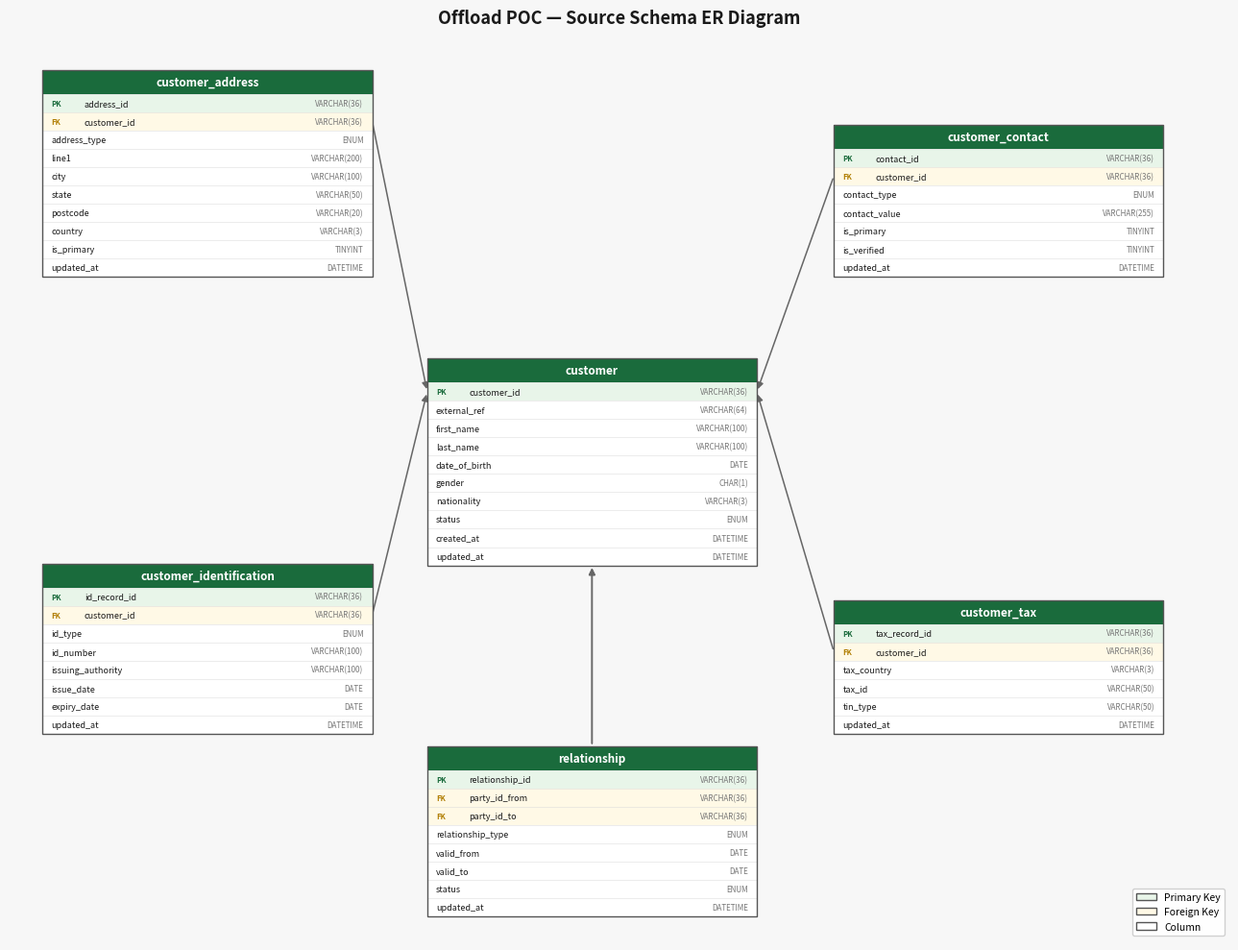

Here is the Python script that generated this plot: (Note: this script raises an exception after producing the figure.)
"""
Generates a visual ER diagram PNG for the offload POC source schema.
Output: docs/er_diagram.png

Usage:
    pip install matplotlib
    python scripts/generate_er_diagram.py
"""

import matplotlib
matplotlib.use("Agg")
import matplotlib.pyplot as plt
import matplotlib.patches as mpatches
from matplotlib.patches import FancyArrowPatch
import os

# ── colour palette ──────────────────────────────────────────────────────────
C_HEADER   = "#1a6b3c"   # MongoDB green  — table header
C_PK       = "#e8f5e9"   # light green    — PK row
C_FK       = "#fff9e6"   # light yellow   — FK row
C_NORMAL   = "#ffffff"   # white          — regular row
C_BORDER   = "#555555"
C_TEXT     = "#1a1a1a"
C_FK_TEXT  = "#b07d00"
C_PK_TEXT  = "#1a6b3c"
C_LINE     = "#666666"

# ── table definitions ────────────────────────────────────────────────────────
# Each entry: (column_name, type_label, "PK"|"FK"|"")
TABLES = {
    "customer": {
        "x": 3.5, "y": 7.5,
        "cols": [
            ("customer_id",      "VARCHAR(36)",  "PK"),
            ("external_ref",     "VARCHAR(64)",  ""),
            ("first_name",       "VARCHAR(100)", ""),
            ("last_name",        "VARCHAR(100)", ""),
            ("date_of_birth",    "DATE",         ""),
            ("gender",           "CHAR(1)",      ""),
            ("nationality",      "VARCHAR(3)",   ""),
            ("status",           "ENUM",         ""),
            ("created_at",       "DATETIME",     ""),
            ("updated_at",       "DATETIME",     ""),
        ],
    },
    "customer_address": {
        "x": 0.0, "y": 13.5,
        "cols": [
            ("address_id",   "VARCHAR(36)", "PK"),
            ("customer_id",  "VARCHAR(36)", "FK"),
            ("address_type", "ENUM",        ""),
            ("line1",        "VARCHAR(200)",""),
            ("city",         "VARCHAR(100)",""),
            ("state",        "VARCHAR(50)", ""),
            ("postcode",     "VARCHAR(20)", ""),
            ("country",      "VARCHAR(3)",  ""),
            ("is_primary",   "TINYINT",     ""),
            ("updated_at",   "DATETIME",    ""),
        ],
    },
    "customer_contact": {
        "x": 7.2, "y": 13.5,
        "cols": [
            ("contact_id",    "VARCHAR(36)",  "PK"),
            ("customer_id",   "VARCHAR(36)",  "FK"),
            ("contact_type",  "ENUM",         ""),
            ("contact_value", "VARCHAR(255)", ""),
            ("is_primary",    "TINYINT",      ""),
            ("is_verified",   "TINYINT",      ""),
            ("updated_at",    "DATETIME",     ""),
        ],
    },
    "customer_identification": {
        "x": 0.0, "y": 4.0,
        "cols": [
            ("id_record_id",      "VARCHAR(36)",  "PK"),
            ("customer_id",       "VARCHAR(36)",  "FK"),
            ("id_type",           "ENUM",         ""),
            ("id_number",         "VARCHAR(100)", ""),
            ("issuing_authority", "VARCHAR(100)", ""),
            ("issue_date",        "DATE",         ""),
            ("expiry_date",       "DATE",         ""),
            ("updated_at",        "DATETIME",     ""),
        ],
    },
    "customer_tax": {
        "x": 7.2, "y": 4.0,
        "cols": [
            ("tax_record_id", "VARCHAR(36)", "PK"),
            ("customer_id",   "VARCHAR(36)", "FK"),
            ("tax_country",   "VARCHAR(3)",  ""),
            ("tax_id",        "VARCHAR(50)", ""),
            ("tin_type",      "VARCHAR(50)", ""),
            ("updated_at",    "DATETIME",    ""),
        ],
    },
    "relationship": {
        "x": 3.5, "y": 0.2,
        "cols": [
            ("relationship_id",   "VARCHAR(36)", "PK"),
            ("party_id_from",     "VARCHAR(36)", "FK"),
            ("party_id_to",       "VARCHAR(36)", "FK"),
            ("relationship_type", "ENUM",        ""),
            ("valid_from",        "DATE",        ""),
            ("valid_to",          "DATE",        ""),
            ("status",            "ENUM",        ""),
            ("updated_at",        "DATETIME",    ""),
        ],
    },
}

ROW_H   = 0.38   # height of each row
COL_W   = 3.0    # table width
HDR_H   = 0.5    # header height

def table_height(name):
    return HDR_H + len(TABLES[name]["cols"]) * ROW_H

def table_bbox(name):
    """Returns (left, bottom, right, top) in data coords."""
    t  = TABLES[name]
    h  = table_height(name)
    return t["x"], t["y"], t["x"] + COL_W, t["y"] + h

def row_y(name, col_index):
    """Y-centre of a specific column row."""
    t   = TABLES[name]
    top = t["y"] + table_height(name)
    return top - HDR_H - (col_index + 0.5) * ROW_H

def draw_table(ax, name):
    t   = TABLES[name]
    x0  = t["x"]
    y0  = t["y"]
    h   = table_height(name)
    top = y0 + h

    # ── header ──────────────────────────────────────────────────
    ax.add_patch(mpatches.FancyBboxPatch(
        (x0, top - HDR_H), COL_W, HDR_H,
        boxstyle="square,pad=0", linewidth=0,
        facecolor=C_HEADER, zorder=2))
    ax.text(x0 + COL_W / 2, top - HDR_H / 2, name,
            ha="center", va="center", fontsize=8.5, fontweight="bold",
            color="white", zorder=3)

    # ── rows ────────────────────────────────────────────────────
    for i, (col, typ, flag) in enumerate(t["cols"]):
        ry = top - HDR_H - (i + 1) * ROW_H
        bg = C_PK if flag == "PK" else (C_FK if flag == "FK" else C_NORMAL)
        ax.add_patch(mpatches.FancyBboxPatch(
            (x0, ry), COL_W, ROW_H,
            boxstyle="square,pad=0", linewidth=0,
            facecolor=bg, zorder=2))

        # flag badge
        if flag:
            badge_c = C_PK_TEXT if flag == "PK" else C_FK_TEXT
            ax.text(x0 + 0.08, ry + ROW_H / 2, flag,
                    ha="left", va="center", fontsize=5.5,
                    color=badge_c, fontweight="bold", zorder=3)
            col_x = x0 + 0.38
        else:
            col_x = x0 + 0.08

        ax.text(col_x, ry + ROW_H / 2, col,
                ha="left", va="center", fontsize=6.5, color=C_TEXT, zorder=3)
        ax.text(x0 + COL_W - 0.08, ry + ROW_H / 2, typ,
                ha="right", va="center", fontsize=5.8,
                color="#777777", style="italic", zorder=3)

    # ── outer border ────────────────────────────────────────────
    ax.add_patch(mpatches.FancyBboxPatch(
        (x0, y0), COL_W, h,
        boxstyle="square,pad=0",
        edgecolor=C_BORDER, facecolor="none", linewidth=1.0, zorder=4))

    # ── row dividers ────────────────────────────────────────────
    for i in range(len(t["cols"]) + 1):
        ly = top - HDR_H - i * ROW_H
        ax.plot([x0, x0 + COL_W], [ly, ly],
                color="#dddddd", linewidth=0.4, zorder=3)


def fk_connection(ax, src_table, src_col_idx, dst_table, dst_col_idx=0):
    """Draw a crow's-foot FK line from src column to dst PK."""
    sx0, sy0, sx1, sy1 = table_bbox(src_table)
    dx0, dy0, dx1, dy1 = table_bbox(dst_table)

    sy = row_y(src_table, src_col_idx)
    dy = row_y(dst_table, dst_col_idx)

    # pick left or right edge based on relative position
    if sx0 > dx1:          # src is to the right of dst
        s_anchor = (sx0, sy)
        d_anchor = (dx1, dy)
    elif sx1 < dx0:        # src is to the left of dst
        s_anchor = (sx1, sy)
        d_anchor = (dx0, dy)
    elif sy > dy1:         # src is above dst (vertical)
        s_anchor = (sx0 + COL_W / 2, sy0)
        d_anchor = (dx0 + COL_W / 2, dy1)
    else:
        s_anchor = (sx0 + COL_W / 2, sy1)
        d_anchor = (dx0 + COL_W / 2, dy0)

    ax.annotate("",
        xy=d_anchor, xytext=s_anchor,
        arrowprops=dict(
            arrowstyle="-|>",
            color=C_LINE,
            lw=1.1,
            connectionstyle="arc3,rad=0.0",
        ),
        zorder=1,
    )


# ── build figure ─────────────────────────────────────────────────────────────
fig, ax = plt.subplots(figsize=(13, 10))
ax.set_xlim(-0.3, 10.8)
ax.set_ylim(-0.3, 18.5)
ax.axis("off")
ax.set_facecolor("#f7f7f7")
fig.patch.set_facecolor("#f7f7f7")

for name in TABLES:
    draw_table(ax, name)

# FK → PK connections
# customer_address.customer_id  → customer.customer_id (col 0)
fk_connection(ax, "customer_address",       1, "customer", 0)
fk_connection(ax, "customer_contact",       1, "customer", 0)
fk_connection(ax, "customer_identification",1, "customer", 0)
fk_connection(ax, "customer_tax",           1, "customer", 0)
fk_connection(ax, "relationship",           1, "customer", 0)   # party_id_from
fk_connection(ax, "relationship",           2, "customer", 0)   # party_id_to

# ── title + legend ───────────────────────────────────────────────────────────
ax.set_title("Offload POC — Source Schema ER Diagram",
             fontsize=13, fontweight="bold", color=C_TEXT, pad=10)

legend_handles = [
    mpatches.Patch(facecolor=C_PK,     edgecolor=C_BORDER, label="Primary Key"),
    mpatches.Patch(facecolor=C_FK,     edgecolor=C_BORDER, label="Foreign Key"),
    mpatches.Patch(facecolor=C_NORMAL, edgecolor=C_BORDER, label="Column"),
]
ax.legend(handles=legend_handles, loc="lower right",
          fontsize=7.5, framealpha=0.9)

plt.tight_layout()

out_path = os.path.join(os.path.dirname(__file__), "..", "docs", "er_diagram.png")
plt.savefig(out_path, dpi=150, bbox_inches="tight")
print(f"Saved: {os.path.abspath(out_path)}")
